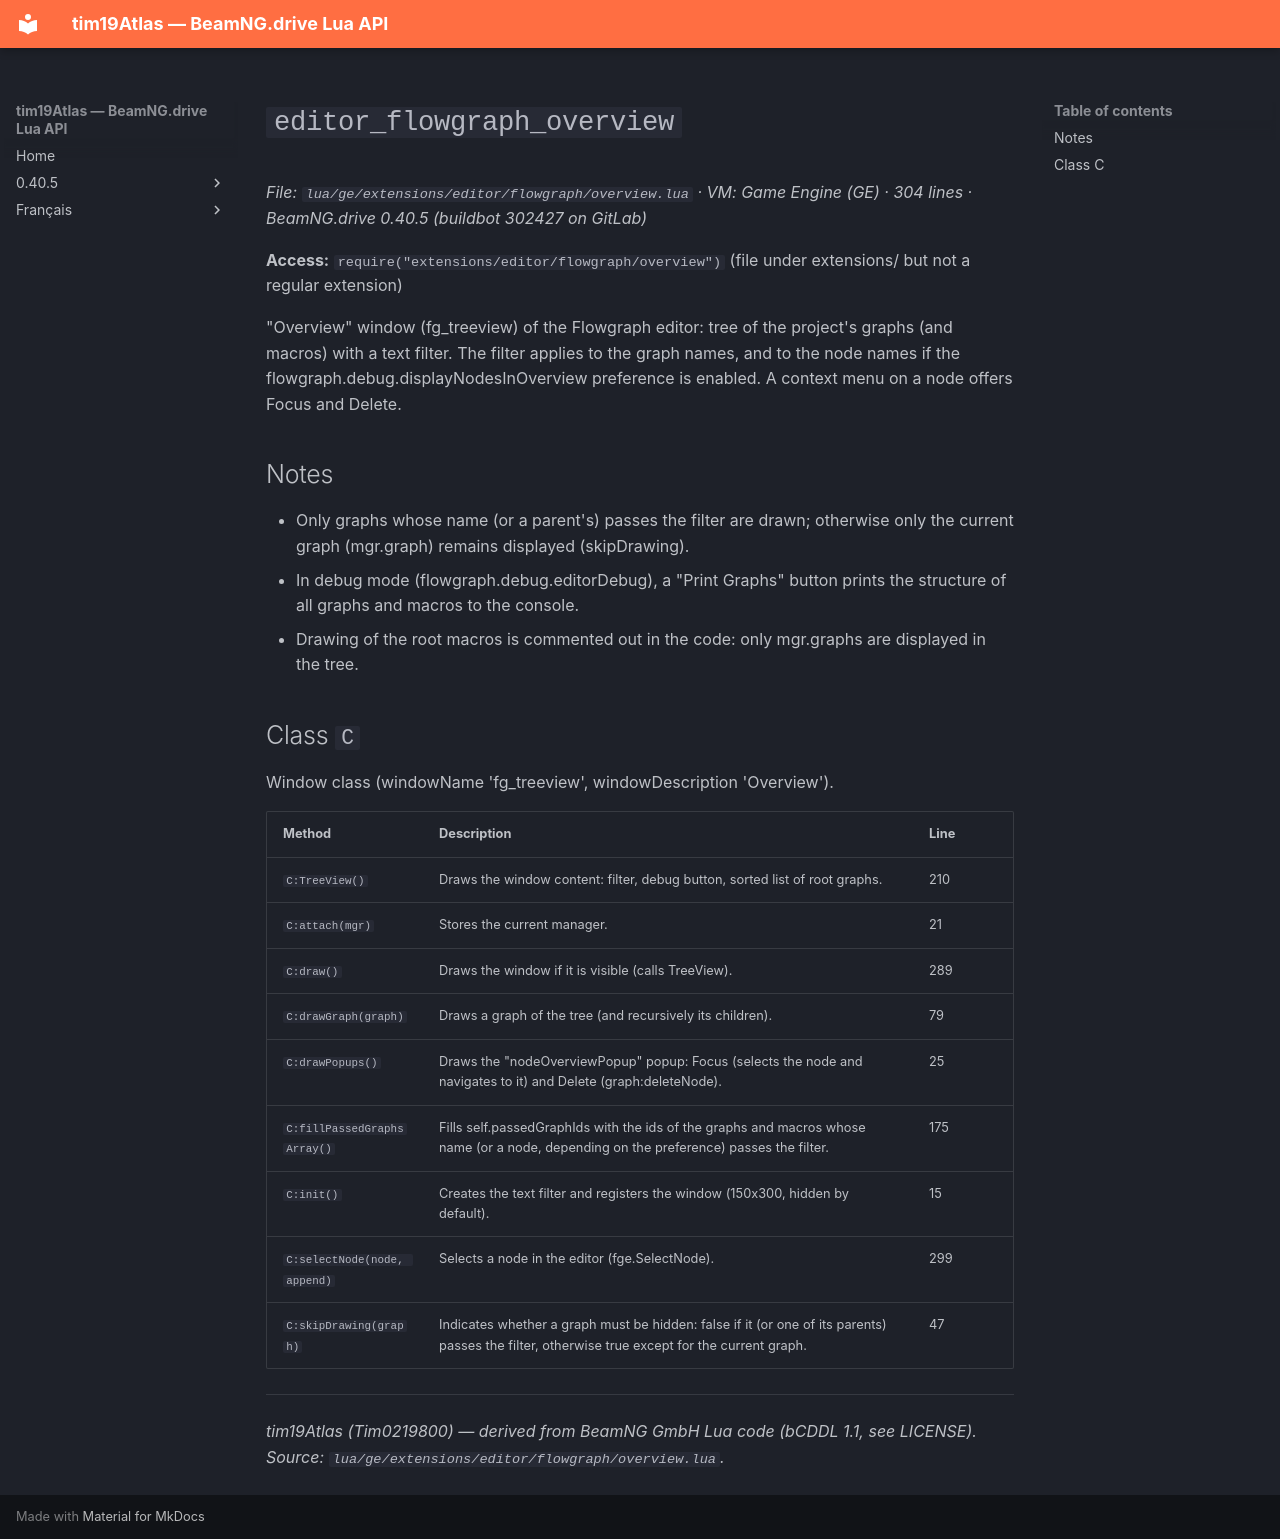

repository: Tim0219800/beamng-lua-atlas · page: 0.40.5/ge/extensions/editor/flowgraph/overview.html · generator: mkdocs

# `editor_flowgraph_overview`

*File: `lua/ge/extensions/editor/flowgraph/overview.lua` · VM: Game Engine (GE) · 304 lines · BeamNG.drive 0.40.5 (buildbot 302427 on GitLab)*

**Access:** `require("extensions/editor/flowgraph/overview")` (file under extensions/ but not a regular extension)

"Overview" window (fg_treeview) of the Flowgraph editor: tree of the project's graphs (and macros) with a text filter. The filter applies to the graph names, and to the node names if the flowgraph.debug.displayNodesInOverview preference is enabled. A context menu on a node offers Focus and Delete.

## Notes

- Only graphs whose name (or a parent's) passes the filter are drawn; otherwise only the current graph (mgr.graph) remains displayed (skipDrawing).
- In debug mode (flowgraph.debug.editorDebug), a "Print Graphs" button prints the structure of all graphs and macros to the console.
- Drawing of the root macros is commented out in the code: only mgr.graphs are displayed in the tree.

## Class `C`

Window class (windowName 'fg_treeview', windowDescription 'Overview').

| Method | Description | Line |
|---|---|---|
| `C:TreeView()` | Draws the window content: filter, debug button, sorted list of root graphs. | 210 |
| `C:attach(mgr)` | Stores the current manager. | 21 |
| `C:draw()` | Draws the window if it is visible (calls TreeView). | 289 |
| `C:drawGraph(graph)` | Draws a graph of the tree (and recursively its children). | 79 |
| `C:drawPopups()` | Draws the "nodeOverviewPopup" popup: Focus (selects the node and navigates to it) and Delete (graph:deleteNode). | 25 |
| `C:fillPassedGraphsArray()` | Fills self.passedGraphIds with the ids of the graphs and macros whose name (or a node, depending on the preference) passes the filter. | 175 |
| `C:init()` | Creates the text filter and registers the window (150x300, hidden by default). | 15 |
| `C:selectNode(node, append)` | Selects a node in the editor (fge.SelectNode). | 299 |
| `C:skipDrawing(graph)` | Indicates whether a graph must be hidden: false if it (or one of its parents) passes the filter, otherwise true except for the current graph. | 47 |

---
*tim19Atlas (Tim0219800) — derived from BeamNG GmbH Lua code (bCDDL 1.1, see LICENSE). Source: `lua/ge/extensions/editor/flowgraph/overview.lua`.*
